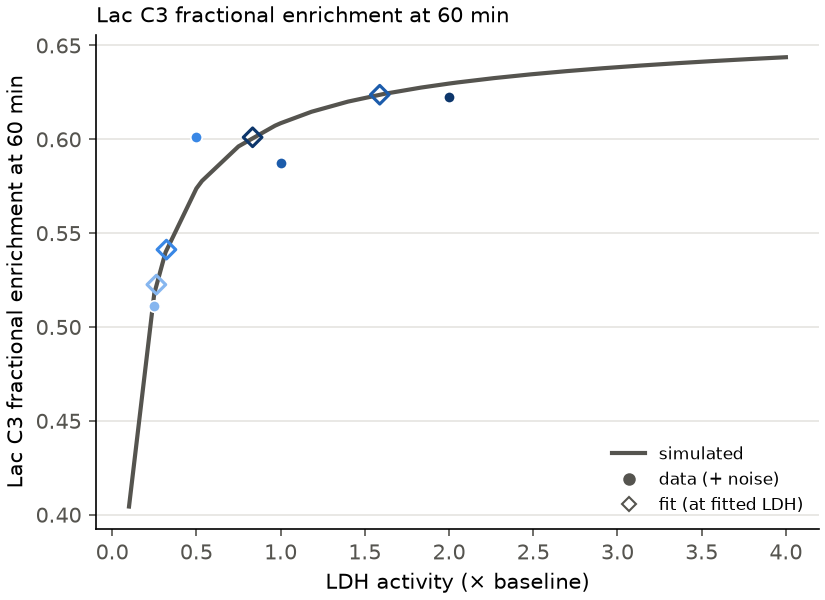

The data file committed next to this chart (first rows):
ldh_factor, simulated, data, fit, fitted_ldh_factor, fitted_ldh_factor_se
0.1, 0.4044, , , , 
0.25, 0.5179, 0.5114, 0.5226, 0.2623, 0.08439
0.3167, 0.5398, , , , 
0.5, 0.5738, 0.601, 0.5412, 0.3221, 0.1321
0.5333, 0.5778, , , , 
0.75, 0.5962, , , , 
0.9667, 0.6072, , , , 
1, 0.6086, 0.5876, 0.6238, 1.589, 1.6
1.183, 0.6147, , , , 
1.4, 0.6201, , , , 
1.617, 0.6242, , , , 
1.833, 0.6276, , , , 
2, 0.6297, 0.6228, 0.6011, 0.8337, 0.8992
2.05, 0.6303, , , , 
2.267, 0.6326, , , , 
2.483, 0.6346, , , , 
2.7, 0.6363, , , , 
2.917, 0.6379, , , , 
3.133, 0.6393, , , , 
3.35, 0.6405, , , , 
3.567, 0.6417, , , , 
3.783, 0.6428, , , , 
4, 0.6437, , , , 
